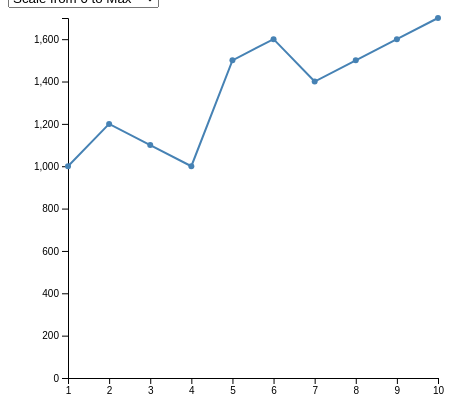
D3 v6 page, settled after 360 driven frames (6 s of simulated time); the page loaded 1 data file(s).


      const scales = [
        { text: 'Scale from 0 to Max', value: 0 },
        { text: 'Scale with data range', value: 1 }
      ]

      // add the options to the button
      d3.select('#selectButton')
        .selectAll('myOptions')
        .data(scales)
        .enter()
        .append('option')
        .text(d => d.text) // text showed in the menu
        .attr('value', d => d.value) // corresponding value returned by the button

      // set the dimensions and margins of the graph
      const margin = { top: 10, right: 30, bottom: 30, left: 60 },
        width = 460 - margin.left - margin.right,
        height = 400 - margin.top - margin.bottom

      // append the svg object to the body of the page
      const svg = d3
        .select('#my_dataviz')
        .append('svg')
        .attr('width', width + margin.left + margin.right)
        .attr('height', height + margin.top + margin.bottom)
        .append('g')
        .attr('transform', `translate(${margin.left}, ${margin.top})`)

      //Read the data
      d3.csv('data2.csv').then(data => {
        // Add X axis
        const x = d3.scaleLinear().domain([1, 10]).range([0, width])
        svg
          .append('g')
          .attr('transform', `translate(0, ${height})`)
          .call(d3.axisBottom(x))

        // Add Y axis
        const ys = [
          d3
            .scaleLinear()
            .domain([0, d3.max(data.map(d => d.value))])
            .range([height, 0]),

          d3
            .scaleLinear()
            .domain([
              d3.min(data.map(d => d.value)),
              d3.max(data.map(d => d.value))
            ])
            .range([height, 0])
        ]

        const y = ys[0]

        const yAxis = svg.append('g').call(d3.axisLeft(y))

        // Add dots
        const dots = svg
          .append('g')
          .selectAll()
          .data(data)
          .join('circle')
          .attr('cx', function (d) {
            return x(d.time)
          })
          .attr('cy', function (d) {
            return y(d.value)
          })
          .attr('r', 3)
          .style('fill', 'steelblue')

        // Add line
        const line = svg
          .append('g')
          .append('path')
          .datum(data)
          .attr(
            'd',
            d3
              .line()
              .x(d => x(+d.time))
              .y(d => y(+d.value))
          )
          .attr('stroke', 'steelblue')
          .style('stroke-width', 2)
          .style('fill', 'none')

        console.log(line)

        document.getElementById('selectButton').addEventListener(
          'change',
          e => {
            // change the y scale
            const y = ys[e.target.value]

            // update axis
            yAxis.transition().duration(1000).call(d3.axisLeft(y))

            // update dots
            dots
              .data(data)
              .transition()
              .duration(1000)
              .attr('cy', function (d) {
                return y(d.value)
              })

            // update line
            line
              .datum(data)
              .transition()
              .duration(1000)
              .attr(
                'd',
                d3
                  .line()
                  .x(d => x(+d.time))
                  .y(d => y(+d.value))
              )
          },
          false
        )
      })
    

### data: data2.csv
time, value
1, 1000
2, 1200
3, 1100
4, 1000
5, 1500
6, 1600
7, 1400
8, 1500
9, 1600
10, 1700